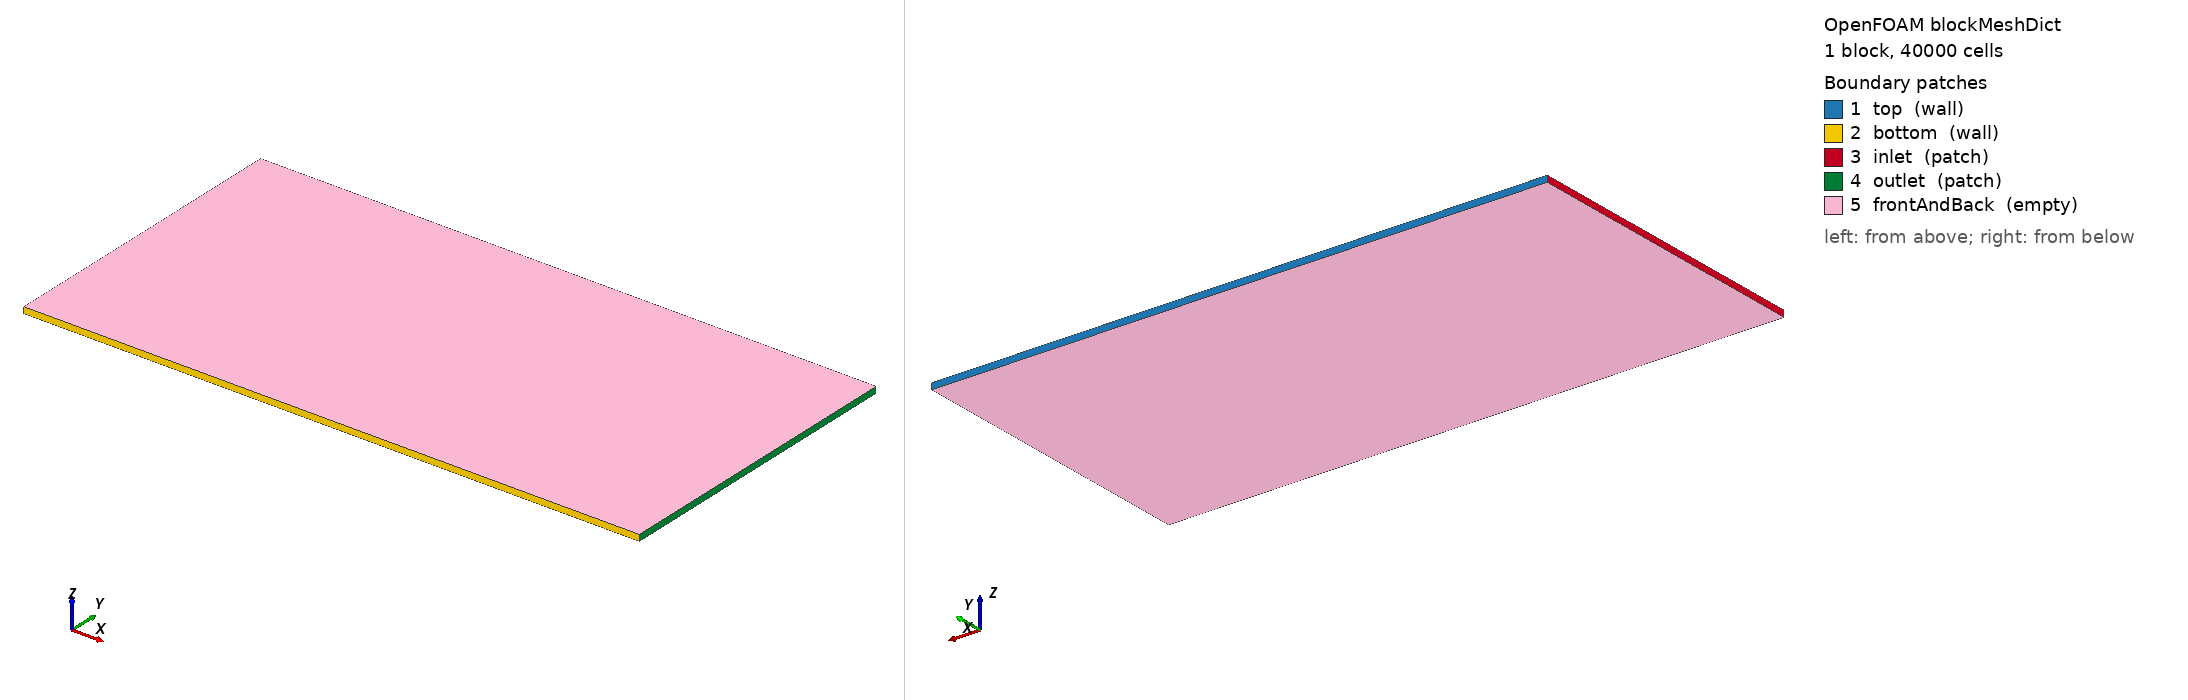

OpenFOAM case: the mesh blockMesh builds from blockMeshDict, 1 block(s), 40000 cells. Boundary patches (legend numbers): 1 top (wall), 2 bottom (wall), 3 inlet (patch), 4 outlet (patch), 5 frontAndBack (empty). Left view from above one corner, right view from below the opposite corner. Boundary conditions: 0 field file(s) under 0/; 0 of 5 drawn patches have an entry in a shipped field file.

=== system/blockMeshDict ===
/*--------------------------------*- C++ -*----------------------------------*\
  =========                 |
  \\      /  F ield         | OpenFOAM: The Open Source CFD Toolbox
   \\    /   O peration     | Website:  https://openfoam.org
    \\  /    A nd           | Version:  v2406
     \\/     M anipulation  |
\*---------------------------------------------------------------------------*/
FoamFile
{
    version     2.0;
    format      ascii;
    class       dictionary;
    object      blockMeshDict;
}
// * * * * * * * * * * * * * * * * * * * * * * * * * * * * * * * * * * * * * //

scale 1;

vertices
(
    (0 0   0)
    (1 0   0)
    (1 0.5 0)
    (0 0.5 0)
    (0 0   0.01)
    (1 0   0.01)
    (1 0.5 0.01)
    (0 0.5 0.01)
);

blocks
(
    hex (0 1 2 3 4 5 6 7) (100 400 1) simpleGrading (1 1 1)
);

edges
(
);

boundary
(
    top
    {
        type wall;
        faces
        (
            (3 7 6 2)
        );
    }
    bottom
    {
        type wall;
        faces
        (
            (1 5 4 0)
        );
    }
    inlet
    {
        type patch;
        faces
        (
            (0 4 7 3)
        );
    }
    outlet
    {
        type patch;
        faces
        (
            (2 6 5 1)
        );
    }
    frontAndBack
    {
        type empty;
        faces
        (
            (0 3 2 1)
            (4 5 6 7)
        );
    }
);

mergePatchPairs
(
);

// ************************************************************************* //
